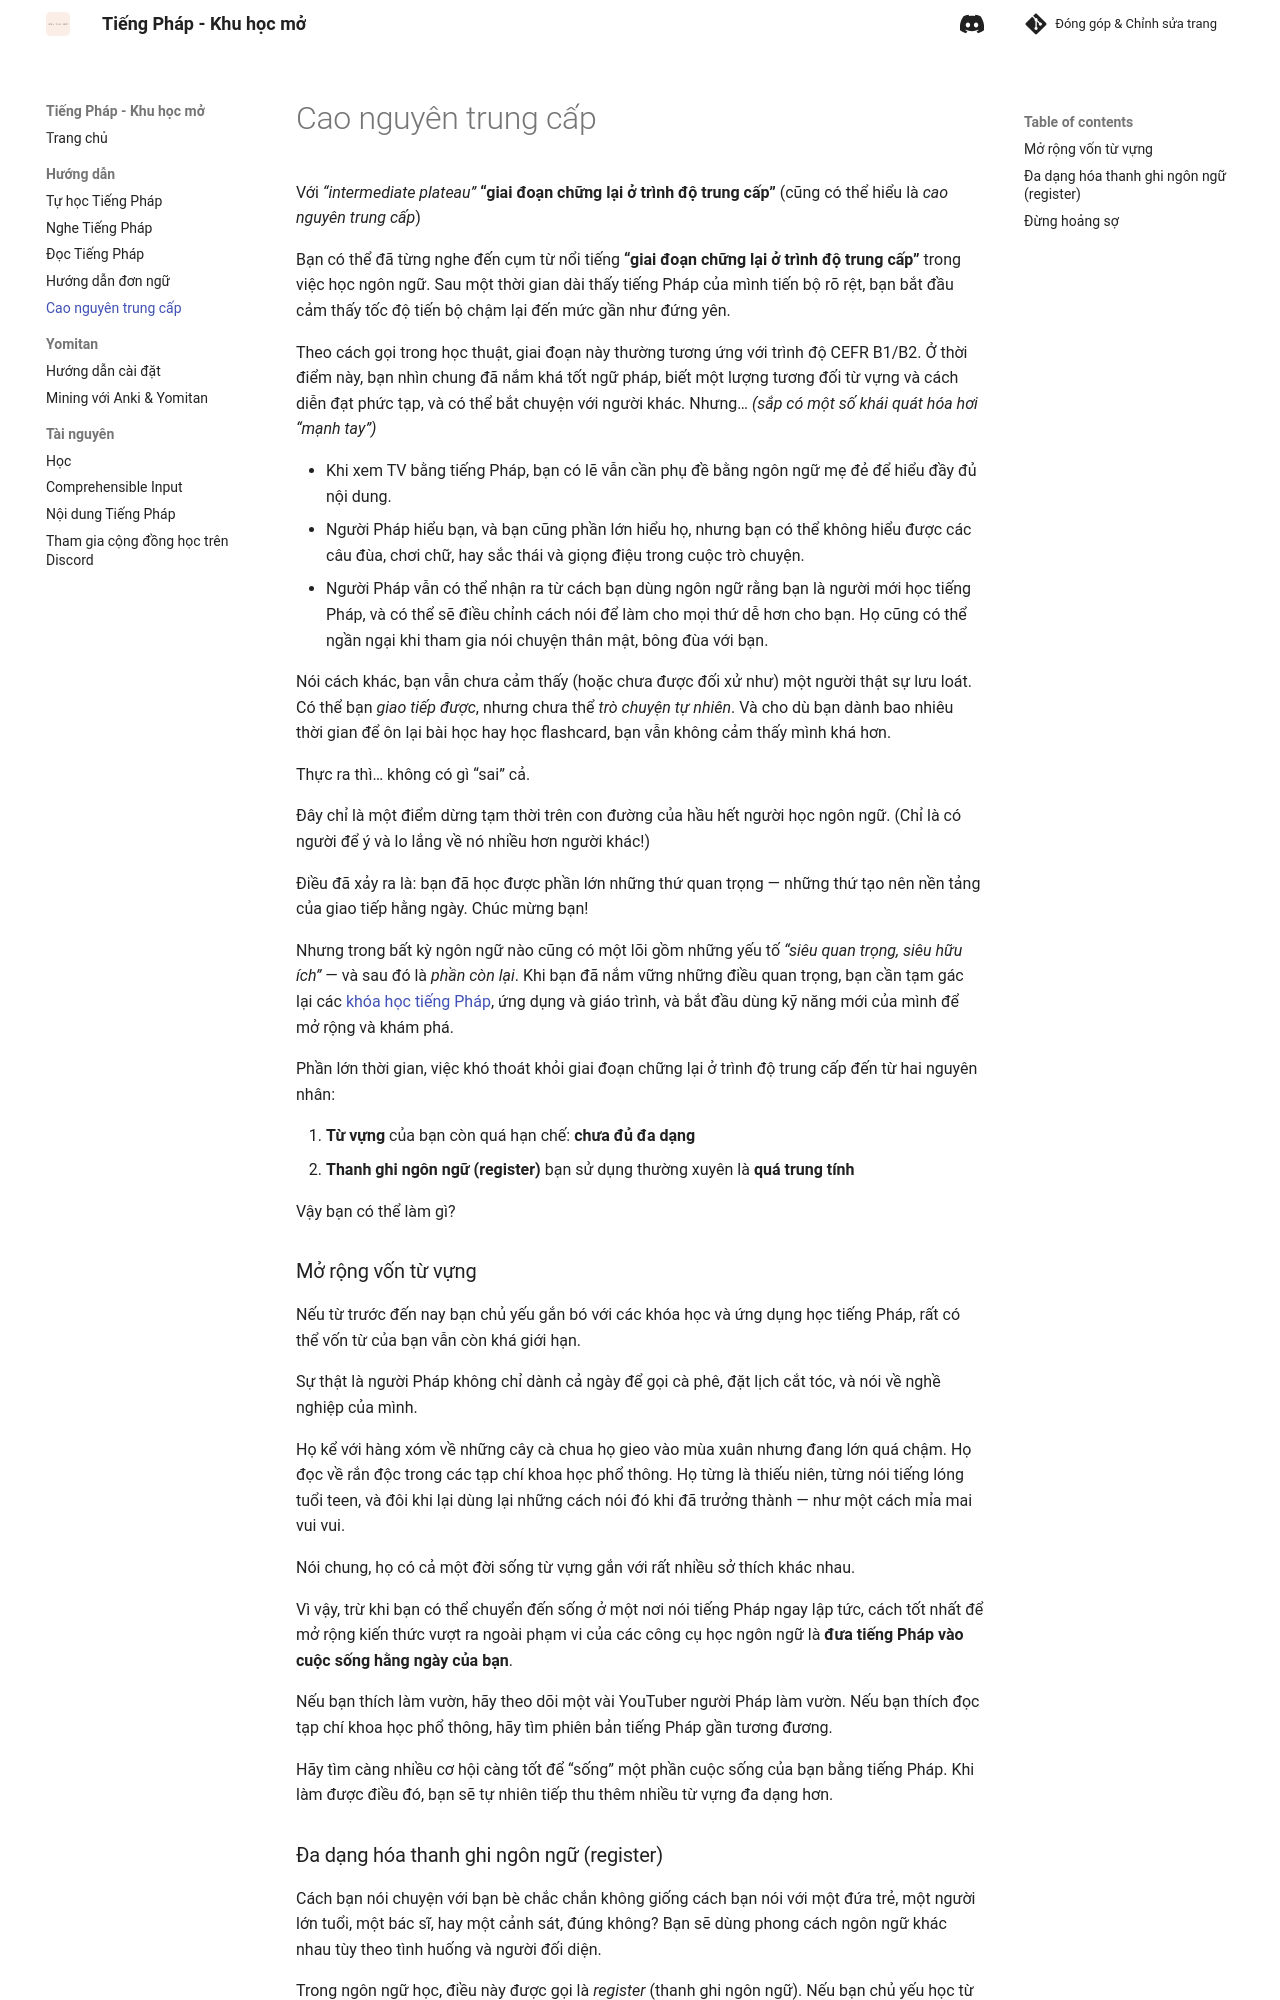

repository: daihocmo/tieng-phap · page: the-intermediate-plateau/index.html · generator: mkdocs

# Cao nguyên trung cấp

Với _“intermediate plateau”_ **“giai đoạn chững lại ở trình độ trung cấp”** (cũng có thể hiểu là _cao nguyên trung cấp_)

Bạn có thể đã từng nghe đến cụm từ nổi tiếng **“giai đoạn chững lại ở trình độ trung cấp”** trong việc học ngôn ngữ. Sau một thời gian dài thấy tiếng Pháp của mình tiến bộ rõ rệt, bạn bắt đầu cảm thấy tốc độ tiến bộ chậm lại đến mức gần như đứng yên.

Theo cách gọi trong học thuật, giai đoạn này thường tương ứng với trình độ CEFR B1/B2. Ở thời điểm này, bạn nhìn chung đã nắm khá tốt ngữ pháp, biết một lượng tương đối từ vựng và cách diễn đạt phức tạp, và có thể bắt chuyện với người khác. Nhưng… _(sắp có một số khái quát hóa hơi “mạnh tay”)_

- Khi xem TV bằng tiếng Pháp, bạn có lẽ vẫn cần phụ đề bằng ngôn ngữ mẹ đẻ để hiểu đầy đủ nội dung.
- Người Pháp hiểu bạn, và bạn cũng phần lớn hiểu họ, nhưng bạn có thể không hiểu được các câu đùa, chơi chữ, hay sắc thái và giọng điệu trong cuộc trò chuyện.
- Người Pháp vẫn có thể nhận ra từ cách bạn dùng ngôn ngữ rằng bạn là người mới học tiếng Pháp, và có thể sẽ điều chỉnh cách nói để làm cho mọi thứ dễ hơn cho bạn. Họ cũng có thể ngần ngại khi tham gia nói chuyện thân mật, bông đùa với bạn.

Nói cách khác, bạn vẫn chưa cảm thấy (hoặc chưa được đối xử như) một người thật sự lưu loát. Có thể bạn _giao tiếp được_, nhưng chưa thể _trò chuyện tự nhiên_. Và cho dù bạn dành bao nhiêu thời gian để ôn lại bài học hay học flashcard, bạn vẫn không cảm thấy mình khá hơn.

Thực ra thì… không có gì “sai” cả.

Đây chỉ là một điểm dừng tạm thời trên con đường của hầu hết người học ngôn ngữ. (Chỉ là có người để ý và lo lắng về nó nhiều hơn người khác!)

Điều đã xảy ra là: bạn đã học được phần lớn những thứ quan trọng — những thứ tạo nên nền tảng của giao tiếp hằng ngày. Chúc mừng bạn!

Nhưng trong bất kỳ ngôn ngữ nào cũng có một lõi gồm những yếu tố _“siêu quan trọng, siêu hữu ích”_ — và sau đó là _phần còn lại_. Khi bạn đã nắm vững những điều quan trọng, bạn cần tạm gác lại các [khóa học tiếng Pháp](https://www.thefrenchexperiment.com/best-way-to-learn-french/grammar), ứng dụng và giáo trình, và bắt đầu dùng kỹ năng mới của mình để mở rộng và khám phá.

Phần lớn thời gian, việc khó thoát khỏi giai đoạn chững lại ở trình độ trung cấp đến từ hai nguyên nhân:

1. **Từ vựng** của bạn còn quá hạn chế: **chưa đủ đa dạng**
2. **Thanh ghi ngôn ngữ (register)** bạn sử dụng thường xuyên là **quá trung tính**

Vậy bạn có thể làm gì?

### Mở rộng vốn từ vựng

Nếu từ trước đến nay bạn chủ yếu gắn bó với các khóa học và ứng dụng học tiếng Pháp, rất có thể vốn từ của bạn vẫn còn khá giới hạn.

Sự thật là người Pháp không chỉ dành cả ngày để gọi cà phê, đặt lịch cắt tóc, và nói về nghề nghiệp của mình.

Họ kể với hàng xóm về những cây cà chua họ gieo vào mùa xuân nhưng đang lớn quá chậm. Họ đọc về rắn độc trong các tạp chí khoa học phổ thông. Họ từng là thiếu niên, từng nói tiếng lóng tuổi teen, và đôi khi lại dùng lại những cách nói đó khi đã trưởng thành — như một cách mỉa mai vui vui.

Nói chung, họ có cả một đời sống từ vựng gắn với rất nhiều sở thích khác nhau.

Vì vậy, trừ khi bạn có thể chuyển đến sống ở một nơi nói tiếng Pháp ngay lập tức, cách tốt nhất để mở rộng kiến thức vượt ra ngoài phạm vi của các công cụ học ngôn ngữ là **đưa tiếng Pháp vào cuộc sống hằng ngày của bạn**.

Nếu bạn thích làm vườn, hãy theo dõi một vài YouTuber người Pháp làm vườn. Nếu bạn thích đọc tạp chí khoa học phổ thông, hãy tìm phiên bản tiếng Pháp gần tương đương.

Hãy tìm càng nhiều cơ hội càng tốt để “sống” một phần cuộc sống của bạn bằng tiếng Pháp. Khi làm được điều đó, bạn sẽ tự nhiên tiếp thu thêm nhiều từ vựng đa dạng hơn.
